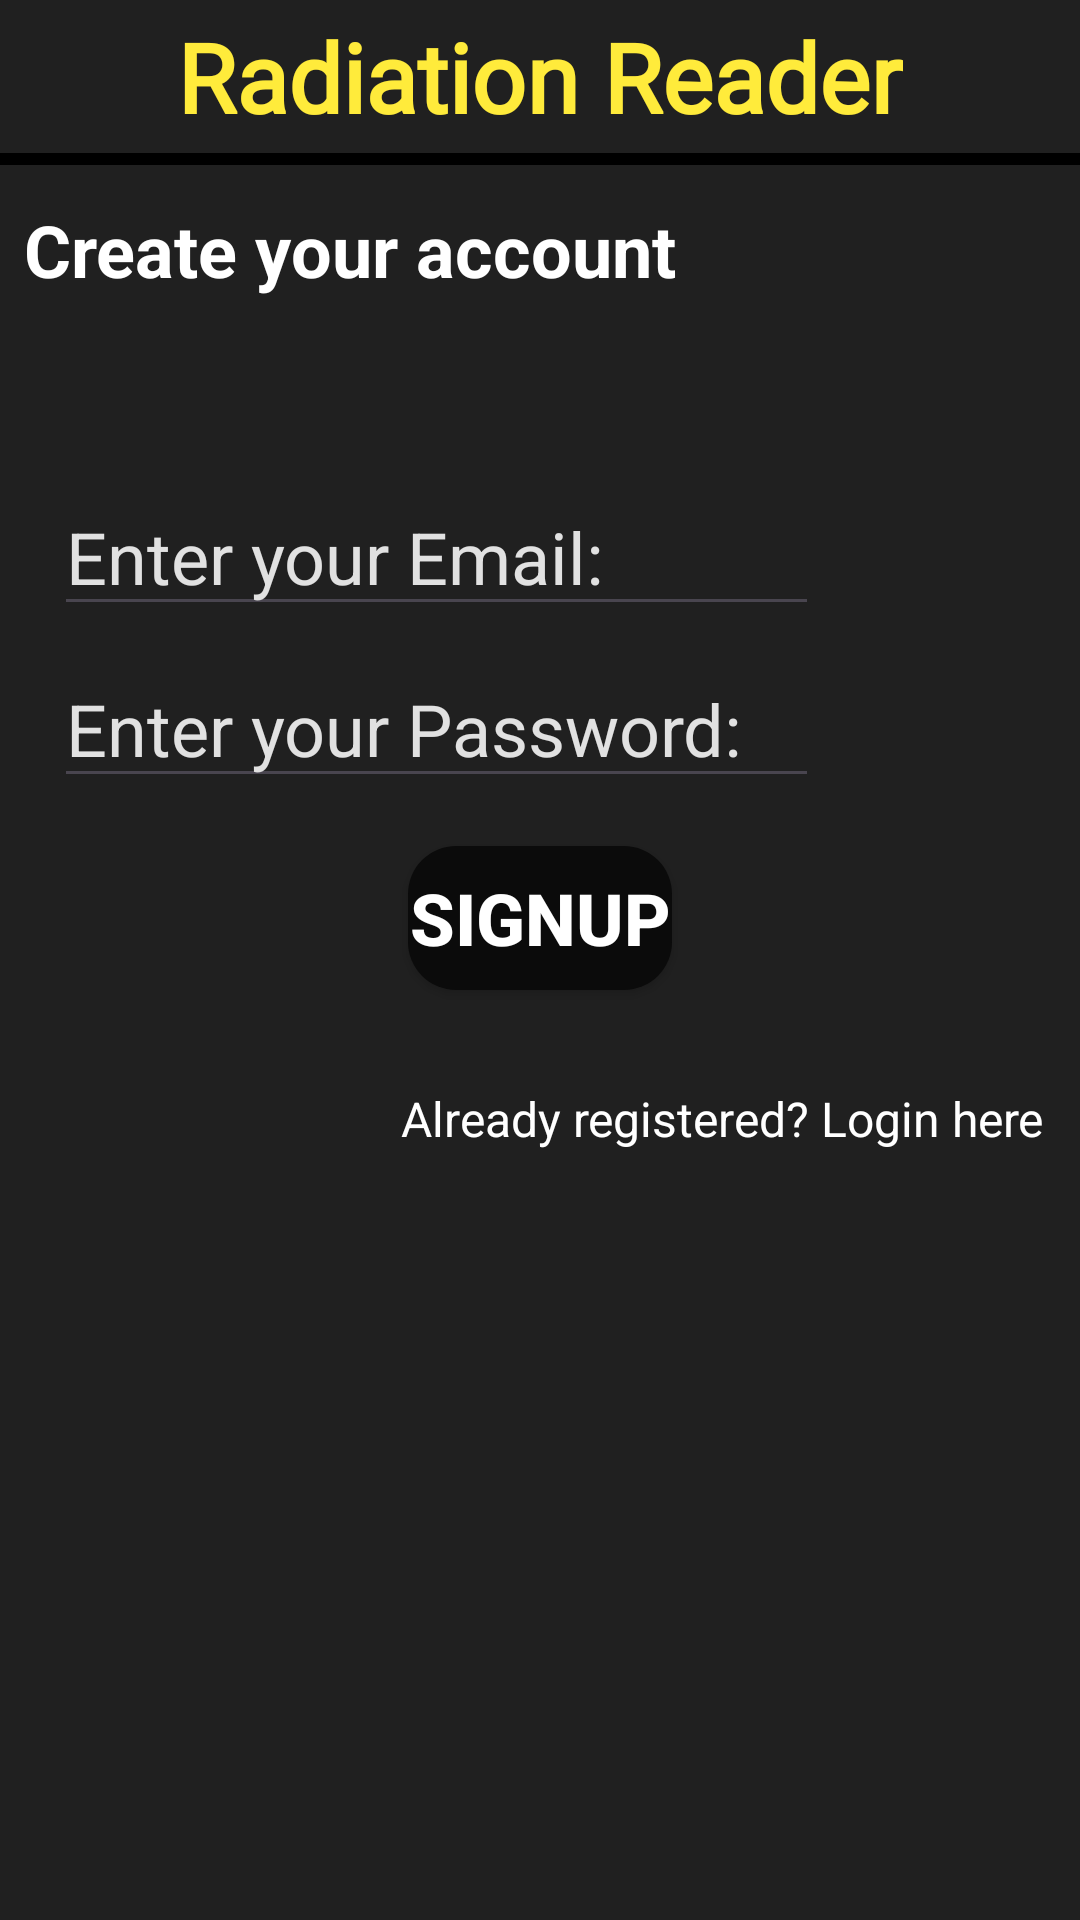

Android layout source for this screen:
<!-- AndroidManifest.xml: application theme Theme.RadiationMeasurement -->
<!-- res/layout/activity_signup.xml -->
<?xml version="1.0" encoding="utf-8"?>
<androidx.constraintlayout.widget.ConstraintLayout xmlns:android="http://schemas.android.com/apk/res/android"
    xmlns:app="http://schemas.android.com/apk/res-auto"
    xmlns:tools="http://schemas.android.com/tools"
    android:layout_width="match_parent"
    android:layout_height="match_parent"
    android:background="@color/app_bg"
    tools:context=".SignupActivity">

    <TextView
        android:id="@+id/lblAppName2"
        android:layout_width="wrap_content"
        android:layout_height="wrap_content"
        android:layout_marginTop="4dp"
        android:fontFamily="@font/baloo_bhai_2_extrabold"
        android:gravity="center_horizontal"
        android:text="@string/name"
        android:textAlignment="center"
        android:textColor="@color/yellow1"
        android:textSize="32sp"
        android:textStyle="bold"
        app:layout_constraintEnd_toEndOf="parent"
        app:layout_constraintStart_toStartOf="parent"
        app:layout_constraintTop_toTopOf="parent" />

    <View
        android:id="@+id/view2"
        android:layout_width="match_parent"
        android:layout_height="4dp"
        android:layout_marginTop="4dp"
        android:background="@color/black"
        app:layout_constraintEnd_toEndOf="parent"
        app:layout_constraintStart_toStartOf="parent"
        app:layout_constraintTop_toBottomOf="@+id/lblAppName2" />

    <LinearLayout
        android:layout_width="match_parent"
        android:layout_height="0dp"
        android:orientation="vertical"
        app:layout_constraintBottom_toBottomOf="parent"
        app:layout_constraintEnd_toEndOf="parent"
        app:layout_constraintStart_toStartOf="parent"
        app:layout_constraintTop_toBottomOf="@+id/view2">

        <TextView
            android:id="@+id/lblSignupTitle"
            android:layout_width="wrap_content"
            android:layout_height="wrap_content"
            android:layout_marginStart="8dp"
            android:layout_marginLeft="8dp"
            android:layout_marginTop="12dp"
            android:text="@string/signupacc_text"
            android:textColor="@color/white"
            android:textSize="24sp"
            android:textStyle="bold"
            />

        <EditText
            android:id="@+id/edtSignEmail"
            android:layout_width="wrap_content"
            android:layout_height="wrap_content"
            android:layout_marginStart="18dp"
            android:layout_marginLeft="18dp"
            android:layout_marginTop="60dp"
            android:ems="9"
            android:hint="@string/enter_email"
            android:inputType="textEmailAddress"
            android:autofillHints="emailAddress"
            android:textColorHint="@color/hint_color"
            android:textColor="@color/white"
            android:textSize="24sp"
            />

        <EditText
            android:id="@+id/edtSignPassword"
            android:layout_width="wrap_content"
            android:layout_height="wrap_content"
            android:layout_marginStart="18dp"
            android:layout_marginLeft="18dp"
            android:layout_marginTop="8dp"
            android:ems="9"
            android:hint="@string/enter_password"
            android:inputType="textPassword"
            android:autofillHints="password"
            android:textColorHint="@color/hint_color"
            android:textColor="@color/white"
            android:textSize="24sp"
            />

        <Button
            android:id="@+id/btnSignup"
            android:layout_width="wrap_content"
            android:layout_height="wrap_content"
            android:layout_gravity="center"
            android:layout_marginTop="16dp"
            android:background="@drawable/mbutton"
            android:text="@string/signup_text"
            android:textColor="@color/white"
            android:textSize="24sp"
            android:textStyle="bold"
            app:backgroundTint="@color/button_bg_1" />

        <TextView
            android:id="@+id/lblLoginAccount"
            android:layout_width="wrap_content"
            android:layout_height="wrap_content"
            android:layout_gravity="end"
            android:layout_marginTop="32dp"
            android:layout_marginEnd="12dp"
            android:layout_marginRight="12dp"
            android:textSize="16sp"
            android:text="@string/login_here"
            android:textColor="@color/white" />

        <ProgressBar
            android:id="@+id/pbSignup"
            style="?android:attr/progressBarStyle"
            android:layout_marginTop="24dp"
            android:visibility="gone"
            android:layout_gravity="center_horizontal"
            android:layout_width="wrap_content"
            android:layout_height="wrap_content" />
    </LinearLayout>
</androidx.constraintlayout.widget.ConstraintLayout>
<!-- resources referenced by this layout -->
<resources>
  <color name="app_bg">#202020</color>
  <color name="black">#FF000000</color>
  <color name="button_bg_1">#0B0B0B</color>
  <color name="hint_color">#E1E1E1</color>
  <color name="white">#FFFFFFFF</color>
  <color name="yellow1">#FFEB3B</color>
  <!-- drawable mbutton (drawable) -->
  <?xml version="1.0" encoding="utf-8"?>
  <shape xmlns:android="http://schemas.android.com/apk/res/android" android:shape="rectangle" android:padding="10dp">
      <solid android:color="@color/button_bg_1"/>
      <corners
          android:bottomRightRadius="16dp"
          android:bottomLeftRadius="16dp"
          android:topLeftRadius="16dp"
          android:topRightRadius="16dp"/>
  </shape>
  <string name="enter_email">Enter your Email:</string>
  <string name="enter_password">Enter your Password:</string>
  <string name="login_here">Already registered? Login here</string>
  <string name="name">Radiation Reader</string>
  <string name="signup_text">Signup</string>
  <string name="signupacc_text">Create your account</string>
  <style name="Theme.RadiationMeasurement" parent="Base.Theme.RadiationMeasurement" />
  <style name="Base.Theme.RadiationMeasurement" parent="Theme.Material3.DayNight.NoActionBar">
          
          <item name="android:autofilledHighlight">@android:color/transparent</item>
          
      </style>
</resources>
